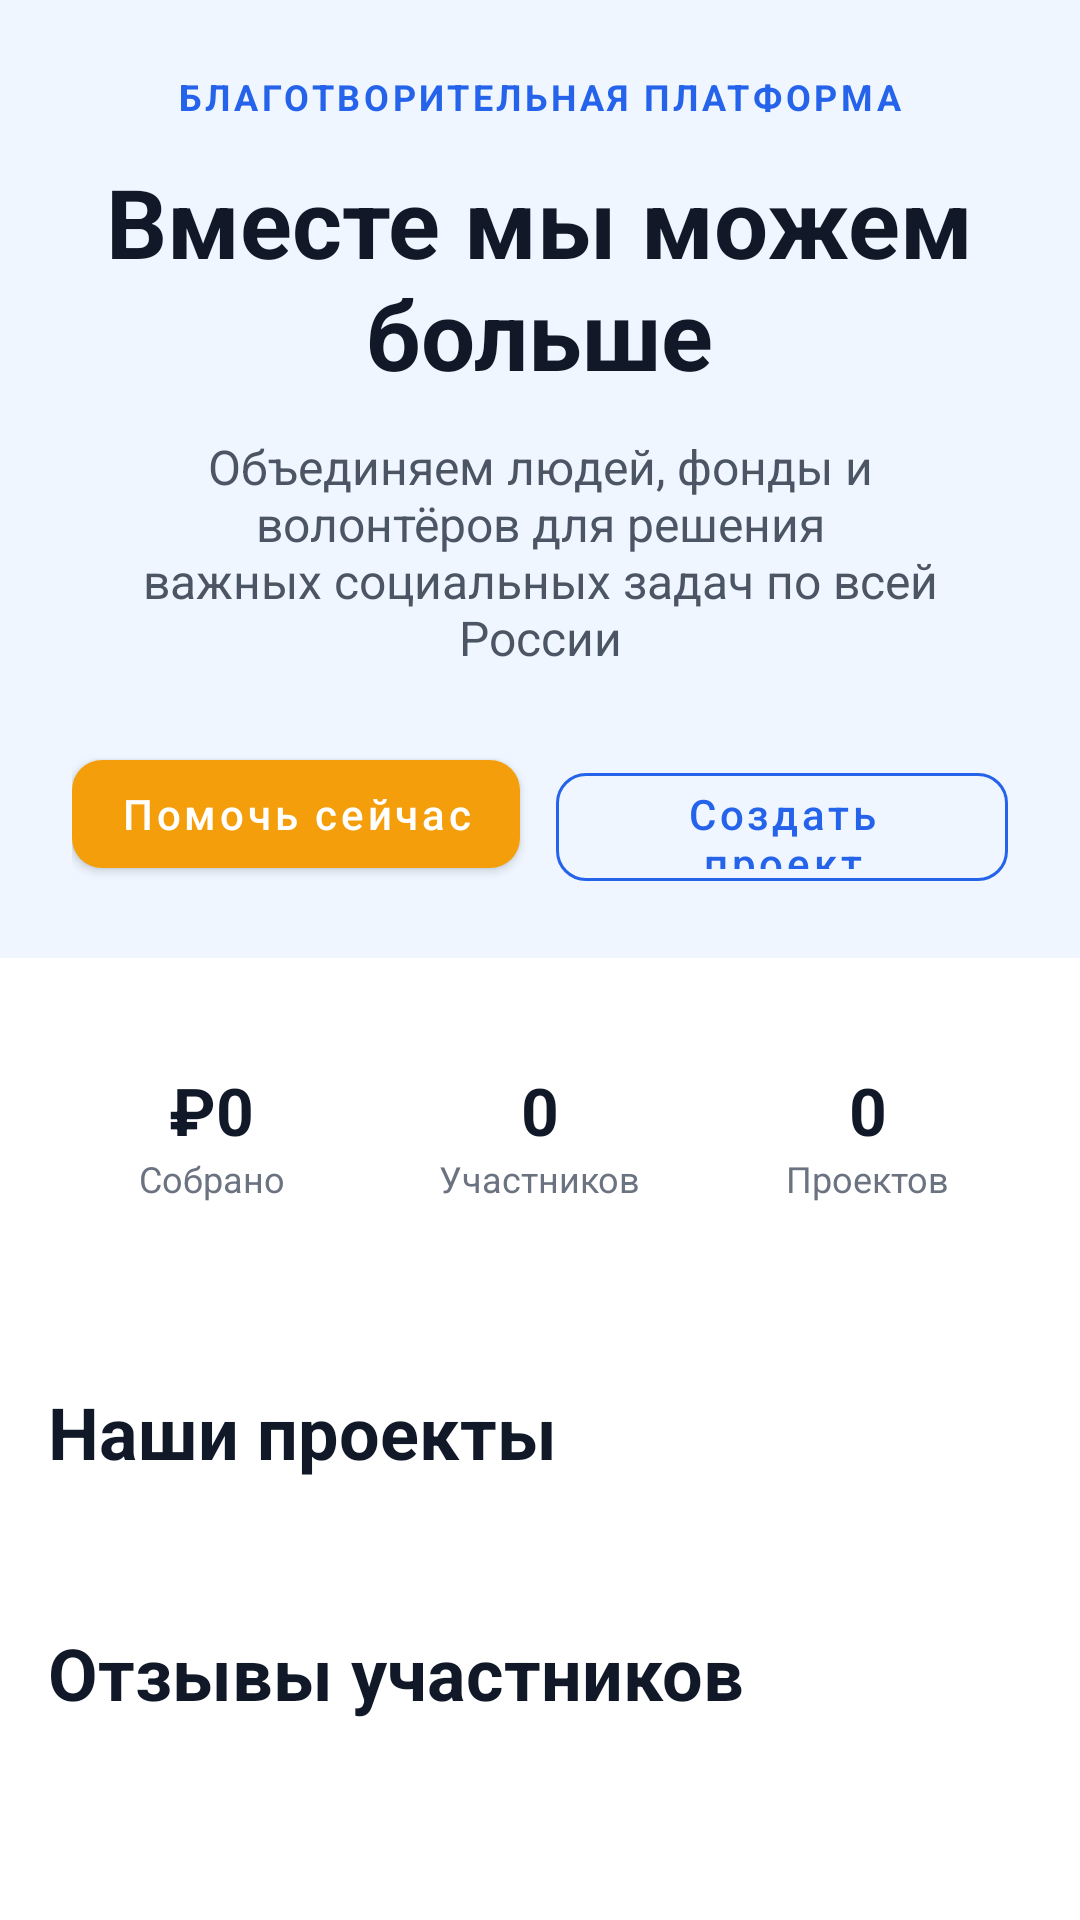

Reconstruct the res/layout file that produces this screen, plus the resources it refers to.
<!-- AndroidManifest.xml: application theme Theme.DiplomSMKAndroid -->
<!-- res/layout/fragment_home.xml -->
<?xml version="1.0" encoding="utf-8"?>
<androidx.core.widget.NestedScrollView
    xmlns:android="http://schemas.android.com/apk/res/android"
    xmlns:app="http://schemas.android.com/apk/res-auto"
    android:layout_width="match_parent"
    android:layout_height="match_parent"
    android:background="@color/bg_page">

    <LinearLayout
        android:layout_width="match_parent"
        android:layout_height="wrap_content"
        android:orientation="vertical">

        
        <LinearLayout
            android:layout_width="match_parent"
            android:layout_height="wrap_content"
            android:orientation="vertical"
            android:padding="24dp"
            android:background="@color/primary_bg"
            android:gravity="center">

            <TextView
                android:layout_width="wrap_content"
                android:layout_height="wrap_content"
                android:text="БЛАГОТВОРИТЕЛЬНАЯ ПЛАТФОРМА"
                android:textColor="@color/primary"
                android:textSize="12sp"
                android:textStyle="bold"
                android:letterSpacing="0.1" />

            <TextView
                android:layout_width="wrap_content"
                android:layout_height="wrap_content"
                android:text="@string/hero_title"
                android:textColor="@color/text_strong"
                android:textSize="32sp"
                android:textStyle="bold"
                android:gravity="center"
                android:layout_marginTop="12dp" />

            <TextView
                android:layout_width="wrap_content"
                android:layout_height="wrap_content"
                android:text="@string/hero_subtitle"
                android:textColor="@color/text_muted"
                android:textSize="16sp"
                android:gravity="center"
                android:layout_marginTop="12dp" />

            <LinearLayout
                android:layout_width="wrap_content"
                android:layout_height="wrap_content"
                android:orientation="horizontal"
                android:layout_marginTop="24dp">

                <com.google.android.material.button.MaterialButton
                    android:id="@+id/btn_help_now"
                    android:layout_width="wrap_content"
                    android:layout_height="48dp"
                    android:text="@string/help_now"
                    style="@style/Widget.App.Button.Accent" />

                <com.google.android.material.button.MaterialButton
                    android:id="@+id/btn_create_project"
                    android:layout_width="wrap_content"
                    android:layout_height="48dp"
                    android:text="@string/create_project"
                    android:layout_marginStart="12dp"
                    style="@style/Widget.App.Button.Ghost" />

            </LinearLayout>
        </LinearLayout>

        
        <LinearLayout
            android:layout_width="match_parent"
            android:layout_height="wrap_content"
            android:orientation="horizontal"
            android:padding="16dp"
            android:gravity="center">

            <LinearLayout
                android:layout_width="0dp"
                android:layout_height="wrap_content"
                android:layout_weight="1"
                android:orientation="vertical"
                android:gravity="center"
                android:background="@drawable/bg_card_rounded"
                android:padding="16dp"
                android:layout_margin="4dp">

                <TextView
                    android:id="@+id/stat_donations"
                    android:layout_width="wrap_content"
                    android:layout_height="wrap_content"
                    android:text="₽0"
                    android:textSize="22sp"
                    android:textStyle="bold"
                    android:textColor="@color/text_strong" />

                <TextView
                    android:layout_width="wrap_content"
                    android:layout_height="wrap_content"
                    android:text="Собрано"
                    android:textSize="12sp"
                    android:textColor="@color/text_dim" />
            </LinearLayout>

            <LinearLayout
                android:layout_width="0dp"
                android:layout_height="wrap_content"
                android:layout_weight="1"
                android:orientation="vertical"
                android:gravity="center"
                android:background="@drawable/bg_card_rounded"
                android:padding="16dp"
                android:layout_margin="4dp">

                <TextView
                    android:id="@+id/stat_users"
                    android:layout_width="wrap_content"
                    android:layout_height="wrap_content"
                    android:text="0"
                    android:textSize="22sp"
                    android:textStyle="bold"
                    android:textColor="@color/text_strong" />

                <TextView
                    android:layout_width="wrap_content"
                    android:layout_height="wrap_content"
                    android:text="Участников"
                    android:textSize="12sp"
                    android:textColor="@color/text_dim" />
            </LinearLayout>

            <LinearLayout
                android:layout_width="0dp"
                android:layout_height="wrap_content"
                android:layout_weight="1"
                android:orientation="vertical"
                android:gravity="center"
                android:background="@drawable/bg_card_rounded"
                android:padding="16dp"
                android:layout_margin="4dp">

                <TextView
                    android:id="@+id/stat_projects"
                    android:layout_width="wrap_content"
                    android:layout_height="wrap_content"
                    android:text="0"
                    android:textSize="22sp"
                    android:textStyle="bold"
                    android:textColor="@color/text_strong" />

                <TextView
                    android:layout_width="wrap_content"
                    android:layout_height="wrap_content"
                    android:text="Проектов"
                    android:textSize="12sp"
                    android:textColor="@color/text_dim" />
            </LinearLayout>
        </LinearLayout>

        
        <TextView
            android:layout_width="match_parent"
            android:layout_height="wrap_content"
            android:text="@string/our_projects"
            android:textSize="24sp"
            android:textStyle="bold"
            android:textColor="@color/text_strong"
            android:paddingStart="16dp"
            android:paddingEnd="16dp"
            android:paddingTop="24dp" />

        <androidx.recyclerview.widget.RecyclerView
            android:id="@+id/rv_projects"
            android:layout_width="match_parent"
            android:layout_height="wrap_content"
            android:clipToPadding="false"
            android:padding="12dp" />

        
        <TextView
            android:layout_width="match_parent"
            android:layout_height="wrap_content"
            android:text="@string/testimonials"
            android:textSize="24sp"
            android:textStyle="bold"
            android:textColor="@color/text_strong"
            android:paddingStart="16dp"
            android:paddingEnd="16dp"
            android:paddingTop="24dp" />

        <androidx.recyclerview.widget.RecyclerView
            android:id="@+id/rv_testimonials"
            android:layout_width="match_parent"
            android:layout_height="wrap_content"
            android:clipToPadding="false"
            android:padding="12dp"
            android:layout_marginBottom="16dp" />

    </LinearLayout>
</androidx.core.widget.NestedScrollView>
<!-- resources referenced by this layout -->
<resources>
  <color name="bg_page">#FFFFFFFF</color>
  <color name="primary">#FF2563EB</color>
  <color name="primary_bg">#FFEFF6FF</color>
  <color name="text_dim">#FF6B7280</color>
  <color name="text_muted">#FF4B5563</color>
  <color name="text_strong">#FF111827</color>
  <string name="create_project">Создать проект</string>
  <string name="help_now">Помочь сейчас</string>
  <string name="hero_subtitle">Объединяем людей, фонды и волонтёров для решения\nважных социальных задач по всей России</string>
  <string name="hero_title">Вместе мы можем\nбольше</string>
  <string name="our_projects">Наши проекты</string>
  <string name="testimonials">Отзывы участников</string>
  <style name="Widget.App.Button.Accent" parent="Widget.MaterialComponents.Button">
          <item name="backgroundTint">@color/accent</item>
          <item name="cornerRadius">10dp</item>
          <item name="android:textAllCaps">false</item>
          <item name="android:fontFamily">sans-serif-medium</item>
      </style>
  <style name="Widget.App.Button.Ghost" parent="Widget.MaterialComponents.Button.OutlinedButton">
          <item name="strokeColor">@color/primary</item>
          <item name="android:textColor">@color/primary</item>
          <item name="cornerRadius">10dp</item>
          <item name="android:textAllCaps">false</item>
      </style>
  <style name="Theme.DiplomSMKAndroid" parent="Theme.MaterialComponents.Light.NoActionBar">
          <item name="colorPrimary">@color/primary</item>
          <item name="colorPrimaryVariant">@color/primary_dark</item>
          <item name="colorOnPrimary">@color/white</item>
          <item name="colorSecondary">@color/accent</item>
          <item name="colorSecondaryVariant">@color/accent_dark</item>
          <item name="colorOnSecondary">@color/white</item>
          <item name="colorError">@color/danger</item>
          <item name="colorOnError">@color/white</item>
          <item name="colorSurface">@color/bg_card</item>
          <item name="colorOnSurface">@color/text_body</item>
          <item name="android:colorBackground">@color/bg_page</item>
          <item name="android:statusBarColor">@color/primary_dark</item>
          <item name="android:windowBackground">@color/bg_page</item>
      </style>
  <color name="accent">#FFF59E0B</color>
  <color name="primary_dark">#FF1D4ED8</color>
  <color name="white">#FFFFFFFF</color>
  <color name="accent_dark">#FFD97706</color>
  <color name="danger">#FFEF4444</color>
  <color name="bg_card">#FFFFFFFF</color>
  <color name="text_body">#FF1F2937</color>
</resources>
